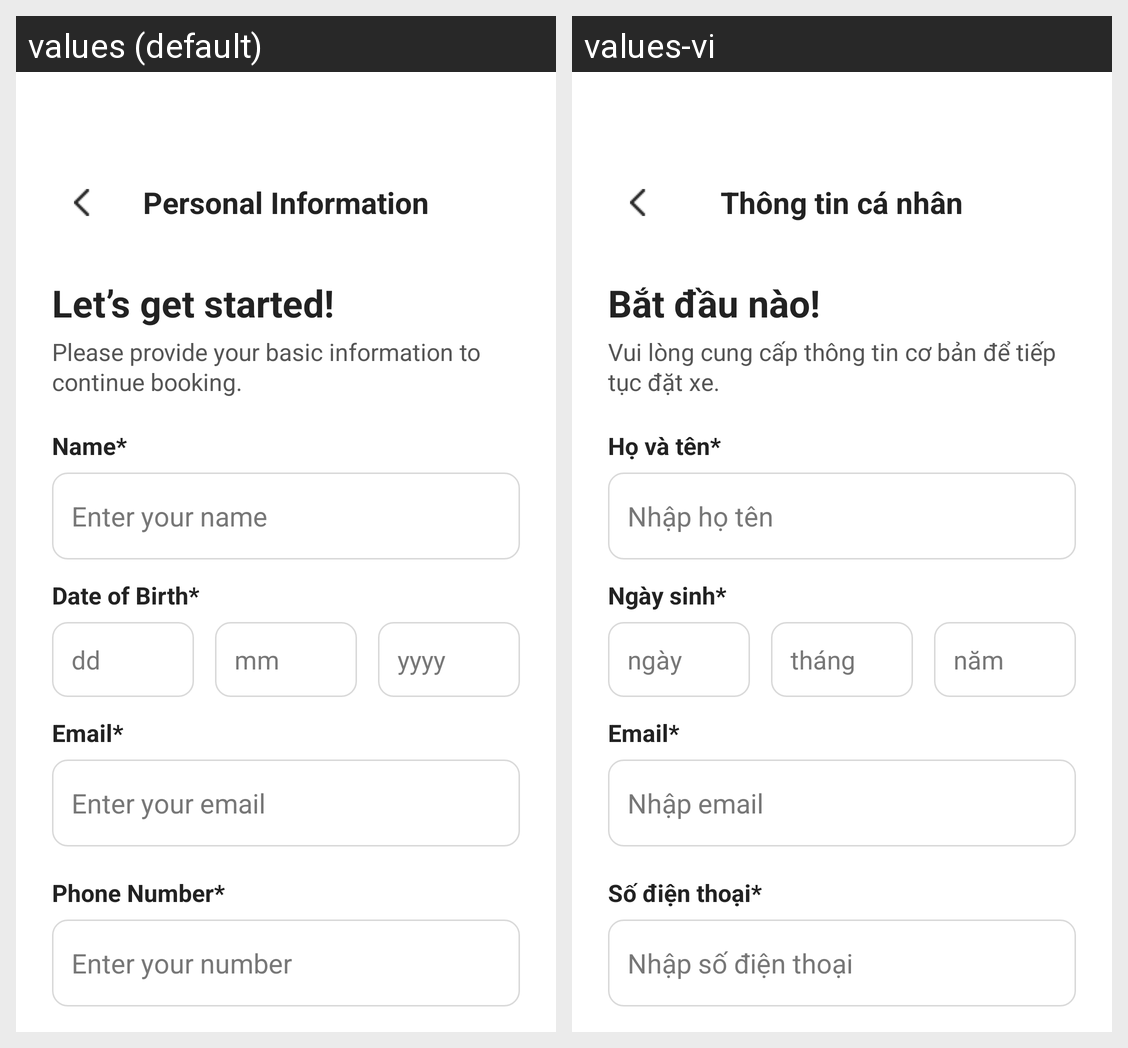

Translations of the strings shown on this Android screen, per locale in the grid:
Android screen res/layout/activity_personal_information.xml rendered under 2 locales, left to right: values (default), values-vi. Device: Nexus 5 (rendered at 1080×1920; each locale shown at half size, 540×960, under a caption strip naming it); theme Theme.CarRental.
Strings drawn on this screen, with the default value and each locale's value (text and hints the layout hard-codes, and strings that could not be matched under every locale, appear in the picture but are not listed):

personal_info_title
  values: Personal Information
  values-vi: Thông tin cá nhân

personal_get_started
  values: Let’s get started!
  values-vi: Bắt đầu nào!

personal_intro
  values: Please provide your basic information to continue booking.
  values-vi: Vui lòng cung cấp thông tin cơ bản để tiếp tục đặt xe.

name_label
  values: Name*
  values-vi: Họ và tên*

hint_name
  values: Enter your name
  values-vi: Nhập họ tên

dob_label
  values: Date of Birth*
  values-vi: Ngày sinh*

hint_day
  values: dd
  values-vi: ngày

hint_month
  values: mm
  values-vi: tháng

hint_year
  values: yyyy
  values-vi: năm

email_label
  values: Email*
  values-vi: Email*

hint_email
  values: Enter your email
  values-vi: Nhập email

phone_label
  values: Phone Number*
  values-vi: Số điện thoại*

hint_phone
  values: Enter your number
  values-vi: Nhập số điện thoại
